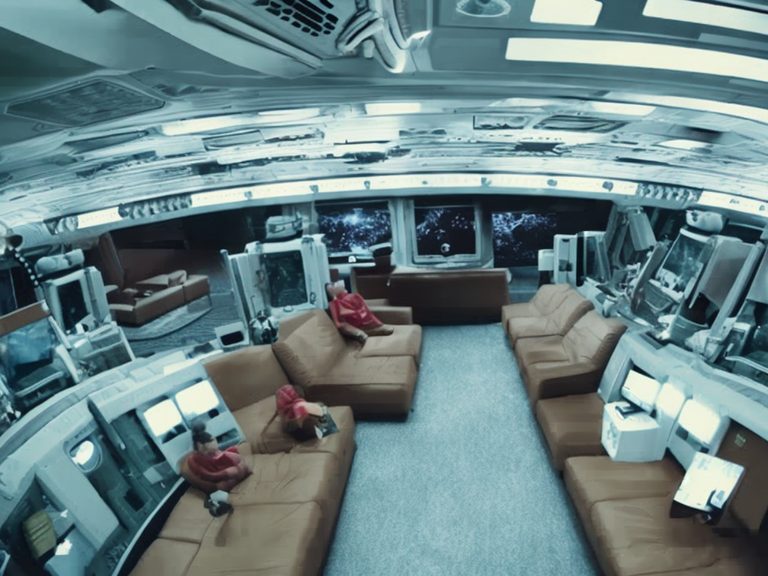
Generation parameters embedded in this image by AUTOMATIC1111 Stable Diffusion web UI or a fork of it (Forge, ...) (PNG 'parameters' text chunk):
Inside lobby of a civilian space station orbiting earth. couches, info-graphics, carpet. Big, open office space.
Frame from a movie. Cinematic analog grain.
Negative prompt: circular
Steps: 60, Sampler: DDIM, CFG scale: 7, Seed: 2720965214, Size: 1024x768, Model hash: 2c02b20a